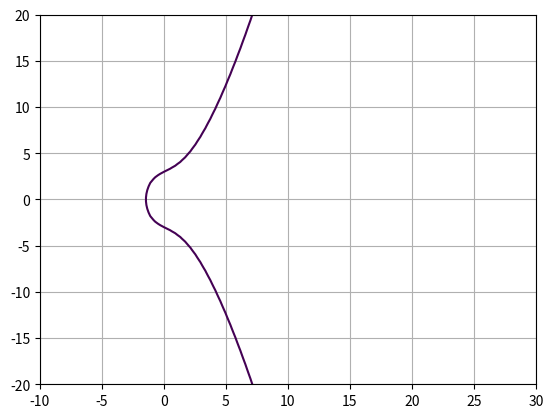

Write the Python code that produced this figure.
import numpy as np
import matplotlib.pyplot as plt


def curve(name, surname, output_file="curve.png"):
    a = len(name)
    b = len(surname)

    y, x = np.ogrid[-20:20:100j, -10:30:100j]

    plt.contour(x.ravel(), y.ravel(), pow(y, 2) - pow(x, 3) - x * a - b, [0])
    plt.grid()
    plt.savefig(output_file)


if __name__ == '__main__':
    curve("Анна", "Корунская")
